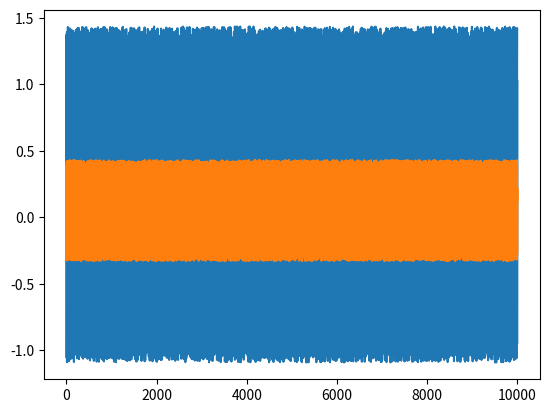

This figure's Python source:
import random
import numpy as np
import matplotlib.pyplot as plt


def henon(length=10000, level=0.2, a=1.25, b=0.3, discard=1000):
    """Simulate the Henon map described in Henon (1976),
       "A two-dimensional mapping with a strange attractor".

    Parameters
    ----------
    length : int
        Length of the time series.
    level : float
        The amplitude of white noise to add to the final signal.
    a : float
        Constant.
    b : float
        Constant.
    discard : int
        Number of steps to discard in order to eliminate transients.

    Returns
    -------
    x : array
        Array containing the time series.
    y : array
        Array containing the time series.
    """
    x_0 = 0.1 * random.uniform(-1, 1)
    y_0 = 0.1 * random.uniform(-1, 1)

    x = np.zeros(length + discard)
    y = np.zeros(length + discard)

    x[0] = 1 - a * x_0 ** 2 + b * y_0
    y[0] = b * x_0

    for i in range(1, length + discard):
        x[i] = 1 - a * x[i-1] ** 2 + y[i-1]
        y[i] = b * x[i-1]

    # add white noise
    _x = x + level * np.std(x) * np.random.rand(length + discard)
    _y = y + level * np.std(y) * np.random.rand(length + discard)

    return _x[discard:], _y[discard:]


if __name__ == '__main__':
    _x, _y = henon(length=10000, level=0.2, a=1.25, b=0.3, discard=1000)
    plt.plot(_x)
    plt.plot(_y)
    plt.show()
